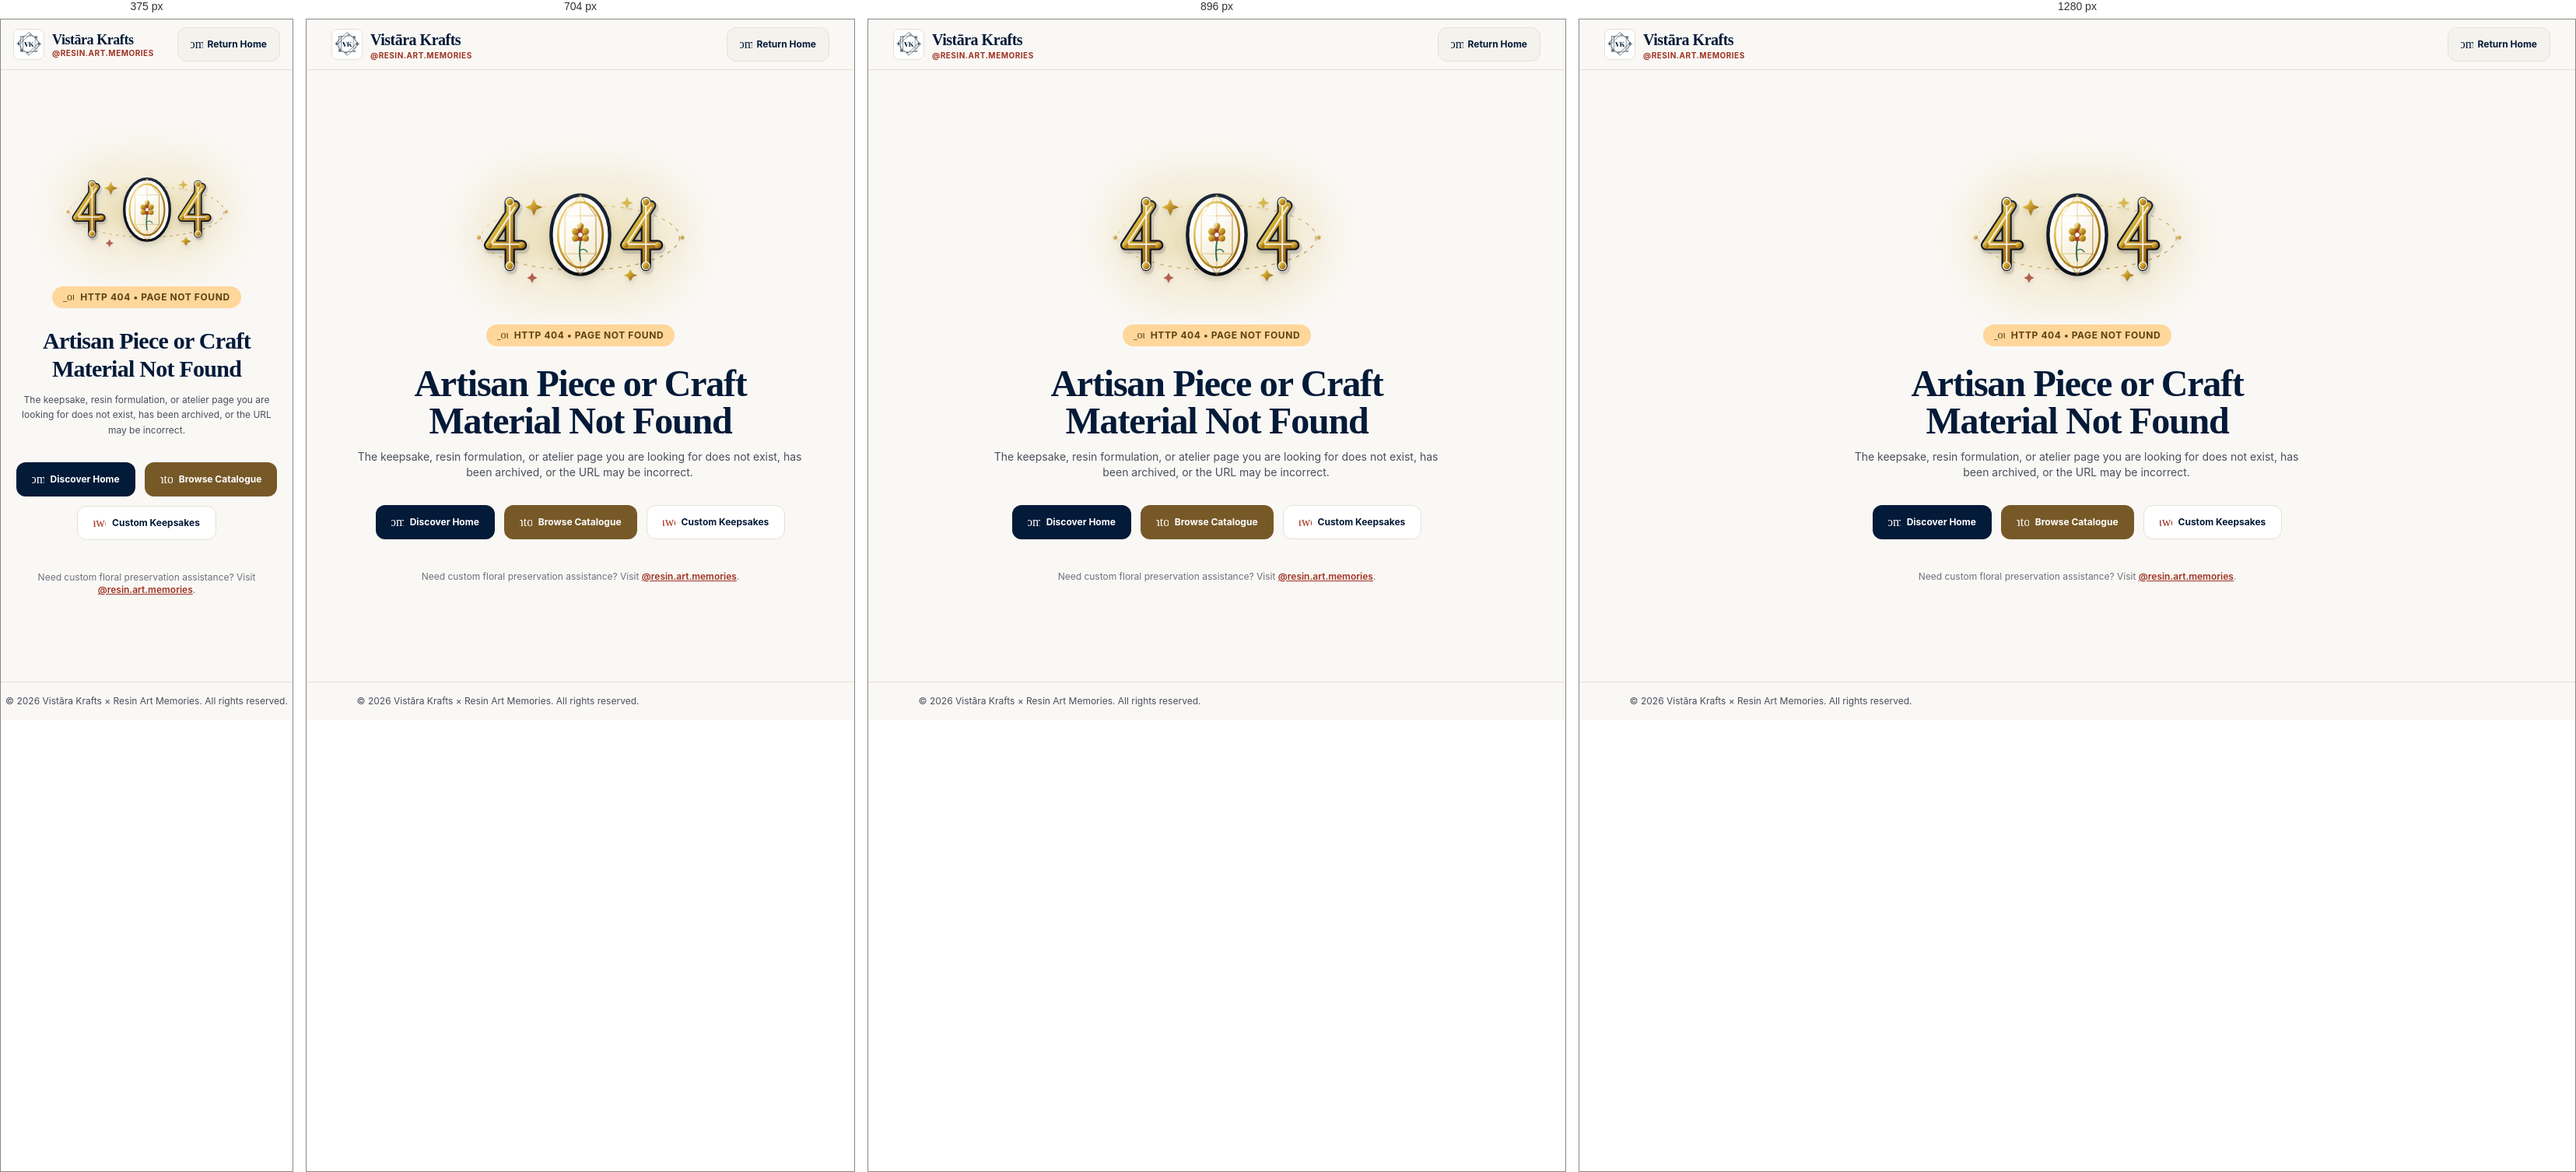
Rendered at 375 px, 704 px, 896 px and 1280 px, left to right.

<!-- file: 404.html -->
<!DOCTYPE html>
<html lang="en">
<head>
  <meta charset="UTF-8">
  <meta name="viewport" content="width=device-width, initial-scale=1.0">
  <title>404 • Page Not Found | Vistāra Krafts (@resin.art.memories)</title>
  <meta name="description" content="The artisan keepsake or craft material page you are looking for was not found. Browse our catalogue or return to home.">
  <meta name="robots" content="noindex, nofollow">
  <link rel="icon" type="image/jpeg" href="/vistara-krafts-logo.jpg">
  <link rel="preconnect" href="https://fonts.googleapis.com">
  <link rel="preconnect" href="https://fonts.gstatic.com" crossorigin>
  <link href="https://fonts.googleapis.com/css2?family=Playfair+Display:ital,wght@0,500;0,600;0,700;1,400;1,600&family=Inter:wght@400;500;600;700&display=swap" rel="stylesheet">
  <link href="https://fonts.googleapis.com/css2?family=Material+Symbols+Outlined:opsz,wght,FILL,GRAD@20..48,100..700,0..1,-50..200" rel="stylesheet">
  <link rel="stylesheet" href="/tokens.css">
  <link rel="stylesheet" href="/styles.css">
  <link rel="stylesheet" href="/tailwind.min.css">
  <style>
    @keyframes crystalLevitate {
      0%, 100% { transform: translateY(0px) rotate(0deg); }
      50% { transform: translateY(-10px) rotate(3deg); }
    }
    @keyframes orbitSpin {
      from { transform: rotate(0deg); }
      to { transform: rotate(360deg); }
    }
    @keyframes auraPulse {
      0%, 100% { opacity: 0.3; transform: scale(0.95); }
      50% { opacity: 0.75; transform: scale(1.06); }
    }
    .anim-levitate, .lottie-anim-float { animation: crystalLevitate 5s ease-in-out infinite; }
    .anim-orbit { transform-origin: center; animation: orbitSpin 20s linear infinite; }
    .anim-aura { transform-origin: center; animation: auraPulse 4s ease-in-out infinite; }
  </style>
</head>
<body class="bg-surface text-on-surface flex flex-col min-h-screen">
  <header class="sticky top-0 w-full z-40 bg-surface/95 backdrop-blur-xl border-b border-[#e4e0d8] shadow-2xs">
    <div class="max-w-7xl mx-auto h-16 px-4 sm:px-8 flex items-center justify-between">
      <a href="/#/home" class="flex items-center gap-2.5">
        <span class="w-10 h-10 rounded-lg overflow-hidden border border-[#e4e0d8] bg-white p-0.5 flex items-center justify-center shadow-2xs">
          <img src="/vistara-krafts-logo.jpg" alt="Vistāra Krafts Logo" class="w-full h-full object-contain">
        </span>
        <div class="flex flex-col">
          <span class="font-serif text-lg sm:text-xl text-primary font-bold tracking-tight leading-tight">Vistāra Krafts</span>
          <span class="text-[10px] uppercase tracking-wider text-[#9e3322] font-bold leading-tight">@resin.art.memories</span>
        </div>
      </a>
      <a href="/#/home" class="min-h-[44px] px-4 py-2 rounded-xl bg-surface-container-low hover:bg-surface-container text-primary text-xs font-bold inline-flex items-center gap-1.5 border border-[#e4e0d8]">
        <span class="material-symbols-outlined text-base">home</span>
        <span>Return Home</span>
      </a>
    </div>
  </header>

  <main class="flex-1 flex items-center justify-center p-4 sm:p-8">
    <div class="flex flex-col items-center justify-center max-w-xl mx-auto text-center gap-6 py-8">
      
      <!-- Lottie-Style Animated Kinetic SVG: Ultra-Premium Handcrafted 404 Artisan Keepsake -->
      <div class="relative w-56 h-36 sm:w-72 sm:h-44 flex items-center justify-center">
        <div class="absolute inset-0 rounded-full bg-[#d4af37]/15 anim-aura blur-xl pointer-events-none"></div>
        <svg class="w-full h-full drop-shadow-lg anim-levitate" viewBox="0 0 260 130" fill="none" xmlns="http://www.w3.org/2000/svg" role="img" aria-label="Artisan 404 number illustration">
          <defs>
            <linearGradient id="goldGrad404" x1="0%" y1="0%" x2="100%" y2="100%">
              <stop offset="0%" stop-color="#fcedb3"/>
              <stop offset="35%" stop-color="#d4af37"/>
              <stop offset="70%" stop-color="#aa771c"/>
              <stop offset="100%" stop-color="#805300"/>
            </linearGradient>
            <linearGradient id="obsidianGrad404" x1="0%" y1="0%" x2="0%" y2="100%">
              <stop offset="0%" stop-color="#1e293b"/>
              <stop offset="100%" stop-color="#090d16"/>
            </linearGradient>
            <linearGradient id="crystalShine404" x1="20%" y1="0%" x2="80%" y2="100%">
              <stop offset="0%" stop-color="#ffffff" stop-opacity="0.9"/>
              <stop offset="40%" stop-color="#fdfbf7" stop-opacity="0.4"/>
              <stop offset="100%" stop-color="#d4af37" stop-opacity="0.15"/>
            </linearGradient>
            <radialGradient id="auraGlow404" cx="50%" cy="50%" r="50%">
              <stop offset="0%" stop-color="#d4af37" stop-opacity="0.25"/>
              <stop offset="100%" stop-color="#d4af37" stop-opacity="0"/>
            </radialGradient>
          </defs>

          <!-- Ambient Glow -->
          <ellipse cx="130" cy="65" rx="110" ry="50" fill="url(#auraGlow404)" />

          <!-- Orbital Stardust Ellipse -->
          <ellipse cx="130" cy="65" rx="115" ry="38" stroke="url(#goldGrad404)" stroke-width="1.2" stroke-dasharray="4 6" opacity="0.6" class="anim-orbit" />

          <!-- NUMERAL: Left '4' -->
          <g id="numeral-4-left">
            <path d="M54 28 L24 74 L62 74 M48 24 L48 98" stroke="url(#obsidianGrad404)" stroke-width="14" stroke-linecap="round" stroke-linejoin="round" opacity="0.12" transform="translate(2, 3)" />
            <path d="M54 28 L24 74 L62 74 M48 24 L48 98" stroke="url(#obsidianGrad404)" stroke-width="12" stroke-linecap="round" stroke-linejoin="round" />
            <path d="M54 28 L24 74 L62 74 M48 24 L48 98" stroke="url(#goldGrad404)" stroke-width="8" stroke-linecap="round" stroke-linejoin="round" />
            <path d="M54 30 L26 73 L60 73 M48 26 L48 96" stroke="#ffffff" stroke-width="1.8" stroke-linecap="round" stroke-linejoin="round" opacity="0.85" />
            <circle cx="48" cy="24" r="4.5" fill="url(#goldGrad404)" stroke="#ffffff" stroke-width="1" />
            <circle cx="48" cy="98" r="4.5" fill="url(#goldGrad404)" stroke="#ffffff" stroke-width="1" />
            <circle cx="24" cy="74" r="3.5" fill="url(#goldGrad404)" />
            <circle cx="62" cy="74" r="3.5" fill="url(#goldGrad404)" />
          </g>

          <!-- NUMERAL: Center '0' (Artisan Botanical Crystal Cabochon) -->
          <g id="numeral-0-center">
            <ellipse cx="130" cy="62" rx="34" ry="46" fill="#fcfaf6" stroke="url(#obsidianGrad404)" stroke-width="4" />
            <ellipse cx="130" cy="62" rx="26" ry="38" fill="url(#crystalShine404)" stroke="url(#goldGrad404)" stroke-width="2.5" />
            <path d="M130 16 L148 40 L148 84 L130 108 L112 84 L112 40 Z" fill="none" stroke="url(#goldGrad404)" stroke-width="1" opacity="0.75" />
            <path d="M112 40 L148 40 M112 84 L148 84 M130 16 L130 108" stroke="url(#goldGrad404)" stroke-width="0.75" opacity="0.6" />
            
            <!-- Preserved Botanical Gold Blossom Core -->
            <circle cx="130" cy="62" r="7.5" fill="#9e3322" opacity="0.95" />
            <circle cx="124" cy="58" r="4" fill="url(#goldGrad404)" />
            <circle cx="136" cy="58" r="4" fill="url(#goldGrad404)" />
            <circle cx="130" cy="52" r="4" fill="url(#goldGrad404)" />
            <circle cx="124" cy="66" r="4" fill="url(#goldGrad404)" />
            <circle cx="136" cy="66" r="4" fill="url(#goldGrad404)" />
            <circle cx="130" cy="62" r="2.5" fill="#ffffff" />
            <path d="M130 70 Q128 82 130 92" stroke="#266b4e" stroke-width="1.6" stroke-linecap="round" />
            <path d="M130 80 Q135 77 138 82" stroke="#266b4e" stroke-width="1.2" stroke-linecap="round" />

            <!-- Specular Glint -->
            <ellipse cx="122" cy="42" rx="7" ry="14" fill="#ffffff" opacity="0.45" transform="rotate(-25 122 42)" />
          </g>

          <!-- NUMERAL: Right '4' -->
          <g id="numeral-4-right">
            <path d="M212 28 L182 74 L220 74 M206 24 L206 98" stroke="url(#obsidianGrad404)" stroke-width="14" stroke-linecap="round" stroke-linejoin="round" opacity="0.12" transform="translate(2, 3)" />
            <path d="M212 28 L182 74 L220 74 M206 24 L206 98" stroke="url(#obsidianGrad404)" stroke-width="12" stroke-linecap="round" stroke-linejoin="round" />
            <path d="M212 28 L182 74 L220 74 M206 24 L206 98" stroke="url(#goldGrad404)" stroke-width="8" stroke-linecap="round" stroke-linejoin="round" />
            <path d="M212 30 L184 73 L218 73 M206 26 L206 96" stroke="#ffffff" stroke-width="1.8" stroke-linecap="round" stroke-linejoin="round" opacity="0.85" />
            <circle cx="206" cy="24" r="4.5" fill="url(#goldGrad404)" stroke="#ffffff" stroke-width="1" />
            <circle cx="206" cy="98" r="4.5" fill="url(#goldGrad404)" stroke="#ffffff" stroke-width="1" />
            <circle cx="182" cy="74" r="3.5" fill="url(#goldGrad404)" />
            <circle cx="220" cy="74" r="3.5" fill="url(#goldGrad404)" />
          </g>

          <!-- Prismatic Sparkles -->
          <polygon points="76,20 79,27 86,30 79,33 76,40 73,33 66,30 73,27" fill="url(#goldGrad404)" />
          <polygon points="184,18 186,23 191,25 186,27 184,32 182,27 177,25 182,23" fill="#d4af37" opacity="0.85" />
          <polygon points="74,106 76,110 80,112 76,114 74,118 72,114 68,112 72,110" fill="#9e3322" opacity="0.75" />
          <polygon points="188,102 191,107 196,109 191,111 188,116 185,111 180,109 185,107" fill="url(#goldGrad404)" />
          <circle cx="12" cy="65" r="2.5" fill="url(#goldGrad404)" opacity="0.7" />
          <circle cx="248" cy="65" r="2.5" fill="url(#goldGrad404)" opacity="0.7" />
        </svg>
      </div>

      <div class="inline-flex items-center gap-2 px-3.5 py-1.5 rounded-full bg-secondary-container text-on-secondary-container text-xs font-bold uppercase tracking-wider">
        <span class="material-symbols-outlined text-sm">error_outline</span>
        <span>HTTP 404 • Page Not Found</span>
      </div>

      <div class="space-y-3">
        <h1 class="font-headline-lg font-serif text-3xl sm:text-5xl text-primary font-bold tracking-tight">
          Artisan Piece or Craft Material Not Found
        </h1>
        <p class="text-xs sm:text-sm text-on-surface-variant leading-relaxed">
          The keepsake, resin formulation, or atelier page you are looking for does not exist, has been archived, or the URL may be incorrect.
        </p>
      </div>

      <div class="flex flex-wrap items-center justify-center gap-3 pt-2">
        <a href="/#/home" class="min-h-[44px] px-5 py-2.5 rounded-xl bg-primary hover:bg-primary-container text-white text-xs font-bold inline-flex items-center gap-2 shadow-xs">
          <span class="material-symbols-outlined text-base">home</span>
          <span>Discover Home</span>
        </a>
        <a href="/#/catalog" class="min-h-[44px] px-5 py-2.5 rounded-xl bg-secondary hover:bg-secondary/90 text-on-secondary text-xs font-bold inline-flex items-center gap-2 shadow-xs">
          <span class="material-symbols-outlined text-base">inventory_2</span>
          <span>Browse Catalogue</span>
        </a>
        <a href="/#/custom-studio" class="min-h-[44px] px-5 py-2.5 rounded-xl bg-white border border-[#e4e0d8] hover:bg-surface-container-low text-primary text-xs font-bold inline-flex items-center gap-2 shadow-2xs">
          <span class="material-symbols-outlined text-base text-[#9e3322]">auto_awesome</span>
          <span>Custom Keepsakes</span>
        </a>
      </div>

      <p class="text-xs text-on-surface-variant/80 mt-4">
        Need custom floral preservation assistance? Visit <a href="https://www.instagram.com/resin.art.memories?utm_source=qr" target="_blank" rel="noopener noreferrer" class="text-[#9e3322] font-semibold underline">@resin.art.memories</a>.
      </p>
    </div>
  </main>

  <footer class="border-t border-[#e4e0d8] py-4 text-center text-xs text-on-surface-variant bg-surface-container-lowest">
    <p>© 2026 Vistāra Krafts × Resin Art Memories. All rights reserved.</p>
  </footer>
</body>
</html>


/* @media block from styles.css */
@media (max-width: 639px) {
  input:not([type="checkbox"]):not([type="radio"]):not([type="range"]),
  select,
  textarea {
    font-size: 16px !important;
  }
}

/* @media block from styles.css */
@media (min-width: 641px) {
  .catalog-card-media {
    aspect-ratio: 1 / 1;
    max-height: 250px;
    border-radius: 14px;
    margin-bottom: 0.5rem;
  }
}

/* @media block from styles.css */
@media (max-width: 640px) {
  #global-toast,
  #mini-cart-toast {
    display: none !important;
    opacity: 0 !important;
    pointer-events: none !important;
    visibility: hidden !important;
    transform: translateY(200%) !important;
  }
}

/* @media block from styles.css */
@media (min-width: 640px) {
  #global-filter-drawer:not(.hidden) > div {
    animation: drawerScaleDesktop 0.22s cubic-bezier(0.16, 1, 0.3, 1) forwards;
  }
}

/* @media block from styles.css */
@media (min-width: 768px) {
  .auth-desktop-showcase {
    display: flex !important;
  }
}

/* @media block from styles.css */
@media (max-width: 640px) {
  .orders-content-scroll {
    max-height: none;
    overflow: visible;
    padding-right: 0;
  }
}

/* @media block from styles.css */
@media (min-width: 640px) {
  .mobile-sticky-checkout-bar {
    bottom: calc(4.5rem + env(safe-area-inset-bottom, 0px));
  }
}

/* @media block from styles.css */
@media (min-width: 1024px) {
  .mobile-sticky-checkout-bar {
    display: none !important;
  }
}

/* @media block from styles.css */
@media (min-width: 1024px) {
  .desktop-cart-checkout-btn {
    display: flex !important;
  }
}

/* @media block from styles.css */
@media (min-width: 1024px) {
  .cart-scroll-content {
    padding-bottom: 2.5rem !important;
  }
}

/* @media block from styles.css */
@media (min-width: 1024px) {
  body.route-cart main#app-view-root {
    padding-bottom: 3rem !important;
  }
  body.route-cart footer {
    padding-bottom: 5rem !important;
  }
}

/* @media block from styles.css */
@media (max-width: 639.98px) {
  .atelier-hero-carousel-container {
    aspect-ratio: 1 / 1;
  }
  .atelier-carousel-track {
    height: 100%;
  }
  .atelier-hero-slide {
    height: 100%;
    min-height: 0;
  }
}

/* @media block from styles.css */
@media (min-width: 640px) {
  .catalog-bridal-banner-close {
    top: 12px;
    right: 12px;
    width: 32px;
    height: 32px;
  }
}

/* @media block from styles.css */
@media (max-width: 639px) {
  #checkout-modal .grid-cols-1 {
    grid-template-columns: 1fr !important;
  }
  #checkout-modal .grid-cols-1 > * {
    grid-column: span 1 / span 1 !important;
  }
}

/* @media block from tailwind.min.css */
@media (min-width:640px){.\!container{max-width:640px!important}.container{max-width:640px}}

/* @media block from tailwind.min.css */
@media (min-width:768px){.\!container{max-width:768px!important}.container{max-width:768px}}

/* @media block from tailwind.min.css */
@media (min-width:1024px){.\!container{max-width:1024px!important}.container{max-width:1024px}}

/* @media block from tailwind.min.css */
@media (min-width:1280px){.\!container{max-width:1280px!important}.container{max-width:1280px}}

/* @media block from tailwind.min.css */
@media (min-width:1536px){.\!container{max-width:1536px!important}.container{max-width:1536px}}